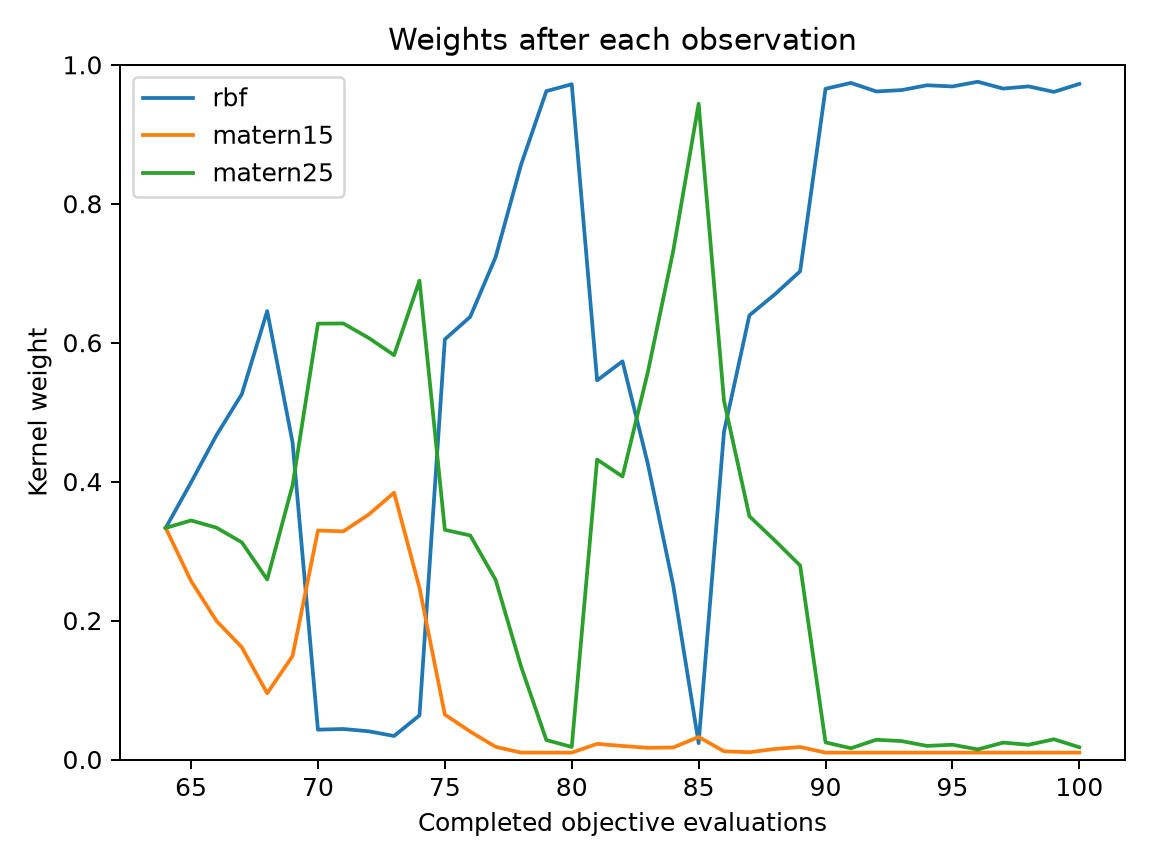

The file beside this chart, header and first rows:
evaluation, best_objective, normalized_entropy, rbf, matern15, matern25
64, 0.03601, 1, 0.3333, 0.3333, 0.3333
65, 0.02268, 0.9857, 0.3989, 0.257, 0.3441
66, 0.02268, 0.9499, 0.4667, 0.1996, 0.3337
67, 0.02268, 0.9065, 0.5259, 0.1615, 0.3126
68, 0.01312, 0.7797, 0.6455, 0.09537, 0.2592
69, 0.01312, 0.9181, 0.4562, 0.149, 0.3948
70, 0.01312, 0.7223, 0.04296, 0.3296, 0.6274
71, 0.01312, 0.7239, 0.04391, 0.3284, 0.6277
72, 0.01312, 0.7289, 0.0406, 0.3526, 0.6068
73, 0.01312, 0.7256, 0.03384, 0.3841, 0.5821
74, 0.007229, 0.7072, 0.06346, 0.2472, 0.6893
75, 0.007229, 0.7711, 0.6048, 0.06465, 0.3306
76, 0.007229, 0.7112, 0.6372, 0.04023, 0.3225
77, 0.006032, 0.5982, 0.7231, 0.01824, 0.2587
78, 0.006032, 0.4083, 0.8559, 0.009974, 0.1341
79, 0.006032, 0.1666, 0.9621, 0.009916, 0.028
80, 0.005274, 0.1328, 0.972, 0.009908, 0.01808
81, 0.005274, 0.7086, 0.5457, 0.02249, 0.4318
82, 0.005274, 0.6932, 0.5732, 0.01947, 0.4073
83, 0.005274, 0.6898, 0.4253, 0.01679, 0.5579
84, 0.005094, 0.5871, 0.2503, 0.0173, 0.7324
85, 0.005094, 0.2313, 0.0236, 0.03245, 0.944
86, 0.003611, 0.6809, 0.472, 0.01177, 0.5162
87, 0.002077, 0.6382, 0.6393, 0.01048, 0.3502
88, 0.002077, 0.6336, 0.6695, 0.01516, 0.3154
89, 0.002077, 0.6156, 0.7028, 0.01798, 0.2792
90, 0.002077, 0.1556, 0.9654, 0.009914, 0.02465
91, 0.0007755, 0.1258, 0.9739, 0.009912, 0.01618
92, 0.0007755, 0.1681, 0.9616, 0.009917, 0.02845
93, 0.0002162, 0.1617, 0.9636, 0.009914, 0.0265
94, 0.0002162, 0.138, 0.9706, 0.009908, 0.01954
95, 0.0002162, 0.1441, 0.9688, 0.009906, 0.02127
96, 0.0002162, 0.1195, 0.9756, 0.009903, 0.01452
97, 0.0002162, 0.1546, 0.9657, 0.009905, 0.02435
98, 0.0002162, 0.1438, 0.9689, 0.009903, 0.02118
99, 0.0002162, 0.1702, 0.961, 0.009904, 0.02912
100, 0.0002162, 0.1311, 0.9725, 0.009903, 0.01762
